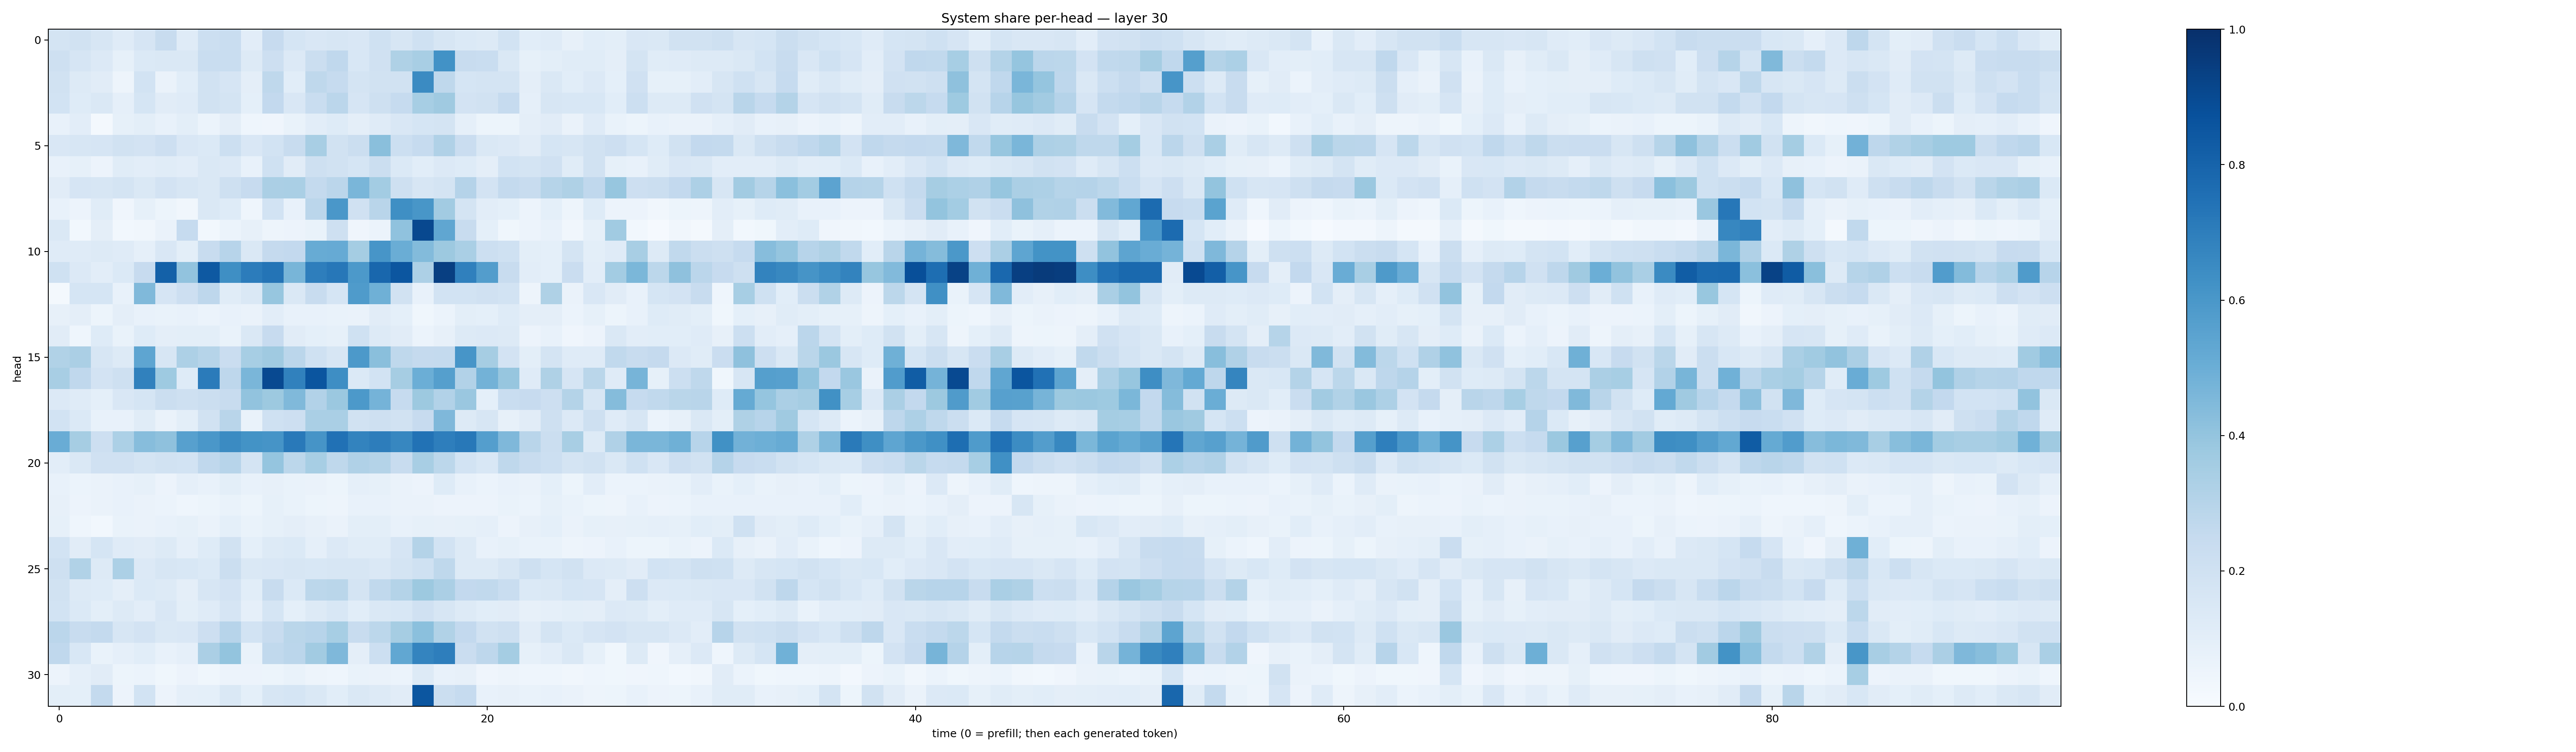

Data behind this chart, as committed beside it:
0.17673808, 0.19278583, 0.16073552, 0.12044515, 0.16598904, 0.23663041, 0.1180739, 0.2154498, 0.23246603, 0.10440077, 0.2449129, 0.16870727, 0.1512842, 0.15705226, 0.14850655, 0.20213298, 0.15808754, 0.20226777, 0.15932071, 0.13945481, 0.13122109, 0.18487968, 0.1077775, 0.11944523
0.205, 0.1663, 0.1348, 0.08347, 0.1403, 0.1463, 0.1459, 0.2306, 0.2339, 0.1275, 0.2135, 0.1351, 0.222, 0.2675, 0.1554, 0.1961, 0.3227, 0.3401, 0.6218, 0.2365, 0.2313, 0.1482, 0.08497, 0.09851
0.19, 0.1255, 0.1096, 0.04987, 0.1862, 0.06604, 0.1057, 0.1903, 0.1644, 0.09497, 0.2714, 0.1079, 0.2721, 0.2497, 0.1769, 0.192, 0.193, 0.6489, 0.2715, 0.168, 0.1761, 0.1793, 0.09669, 0.1426
0.1837, 0.1232, 0.1472, 0.08721, 0.1699, 0.1097, 0.1203, 0.1931, 0.1721, 0.09238, 0.2612, 0.1499, 0.2333, 0.2825, 0.1671, 0.2038, 0.2484, 0.3453, 0.3676, 0.1834, 0.1927, 0.2496, 0.08885, 0.1616
0.07599, 0.1044, 0.02267, 0.08413, 0.1001, 0.07037, 0.1007, 0.06019, 0.09749, 0.04346, 0.03909, 0.06906, 0.1028, 0.1244, 0.09549, 0.12, 0.1496, 0.1684, 0.1767, 0.08802, 0.05357, 0.05085, 0.09651, 0.1126
0.1503, 0.1577, 0.1672, 0.1884, 0.1803, 0.2141, 0.1509, 0.1387, 0.2176, 0.1501, 0.186, 0.2394, 0.3419, 0.1945, 0.224, 0.4226, 0.2182, 0.2483, 0.319, 0.2296, 0.1419, 0.1349, 0.1131, 0.1693
0.07319, 0.08327, 0.05525, 0.1133, 0.1023, 0.117, 0.1051, 0.1429, 0.1351, 0.07705, 0.2001, 0.1122, 0.2063, 0.1923, 0.1686, 0.224, 0.1373, 0.1087, 0.1338, 0.123, 0.09563, 0.1861, 0.1762, 0.1989
0.1127, 0.1649, 0.1581, 0.1738, 0.1408, 0.1834, 0.1635, 0.1416, 0.2096, 0.2452, 0.3329, 0.3391, 0.2553, 0.2833, 0.4633, 0.3566, 0.2065, 0.1611, 0.1756, 0.3035, 0.1806, 0.2542, 0.2366, 0.3007
0.07216, 0.05859, 0.1164, 0.04064, 0.08299, 0.0529, 0.03422, 0.1443, 0.1237, 0.04316, 0.184, 0.07162, 0.282, 0.5991, 0.1992, 0.2905, 0.633, 0.6044, 0.3621, 0.1742, 0.1037, 0.09181, 0.0575, 0.09232
0.1433, 0.03039, 0.09408, 0.02962, 0.03398, 0.06353, 0.2469, 0.0309, 0.06191, 0.07836, 0.0499, 0.05712, 0.06787, 0.2099, 0.04281, 0.05935, 0.4101, 0.9042, 0.5345, 0.2403, 0.0927, 0.03757, 0.05511, 0.07554
0.1191, 0.1174, 0.1319, 0.119, 0.0898, 0.1501, 0.09939, 0.2413, 0.2964, 0.1426, 0.2522, 0.2603, 0.5079, 0.513, 0.3538, 0.6081, 0.5005, 0.4403, 0.3751, 0.3366, 0.2152, 0.1998, 0.09786, 0.09221
0.2025, 0.1337, 0.1042, 0.1391, 0.2444, 0.8101, 0.4033, 0.8424, 0.6339, 0.7049, 0.7348, 0.4673, 0.6977, 0.7243, 0.5908, 0.7887, 0.8545, 0.3242, 0.9396, 0.6888, 0.5704, 0.2413, 0.1045, 0.09135
0.01969, 0.1683, 0.1696, 0.07776, 0.4487, 0.1655, 0.2119, 0.2763, 0.1171, 0.1479, 0.3907, 0.1442, 0.2344, 0.1718, 0.5842, 0.4911, 0.1919, 0.07663, 0.1868, 0.1853, 0.1972, 0.1843, 0.04878, 0.3211
0.08001, 0.09511, 0.05349, 0.09762, 0.07566, 0.06781, 0.07492, 0.06054, 0.07144, 0.06334, 0.1035, 0.07139, 0.07032, 0.06884, 0.06625, 0.1097, 0.09218, 0.03698, 0.0589, 0.09854, 0.09141, 0.1236, 0.09762, 0.09696
0.1132, 0.04334, 0.1224, 0.06784, 0.1226, 0.09519, 0.1015, 0.101, 0.06879, 0.1418, 0.2461, 0.1094, 0.09153, 0.08264, 0.2013, 0.1275, 0.1103, 0.05968, 0.07913, 0.1322, 0.1349, 0.13, 0.05782, 0.07289
0.3153, 0.3329, 0.1601, 0.1261, 0.5376, 0.1597, 0.3247, 0.2971, 0.2277, 0.3465, 0.3705, 0.2842, 0.2029, 0.1636, 0.5917, 0.4242, 0.272, 0.2514, 0.2568, 0.6091, 0.3487, 0.1818, 0.09895, 0.1779
0.3422, 0.2664, 0.1835, 0.2046, 0.6863, 0.372, 0.1232, 0.7101, 0.2769, 0.4635, 0.8986, 0.6867, 0.8588, 0.6404, 0.139, 0.1874, 0.3498, 0.4962, 0.5642, 0.3095, 0.479, 0.3942, 0.1178, 0.3235
0.135, 0.1192, 0.09367, 0.1523, 0.17, 0.2243, 0.2035, 0.2263, 0.2353, 0.4025, 0.3783, 0.4481, 0.3122, 0.3794, 0.5903, 0.4727, 0.2486, 0.3785, 0.3099, 0.3853, 0.09348, 0.2333, 0.2432, 0.2123
0.1842, 0.1397, 0.07525, 0.0766, 0.1168, 0.06631, 0.09873, 0.1946, 0.2926, 0.06772, 0.2008, 0.2146, 0.3361, 0.3364, 0.1951, 0.2073, 0.1882, 0.244, 0.4529, 0.1322, 0.1621, 0.07978, 0.1126, 0.2075
0.5048, 0.3487, 0.2116, 0.3314, 0.4299, 0.4126, 0.5622, 0.5977, 0.6519, 0.6191, 0.6101, 0.7176, 0.6097, 0.7499, 0.6787, 0.6995, 0.6674, 0.745, 0.6964, 0.7209, 0.5667, 0.4502, 0.2893, 0.2265
0.1029, 0.1481, 0.1965, 0.199, 0.1797, 0.1921, 0.1846, 0.2686, 0.2956, 0.1784, 0.3981, 0.2804, 0.3463, 0.2721, 0.3177, 0.3065, 0.2357, 0.3411, 0.281, 0.1838, 0.154, 0.2707, 0.2381, 0.2149
0.07566, 0.0617, 0.06521, 0.07177, 0.08337, 0.05762, 0.08742, 0.07411, 0.09861, 0.0734, 0.0794, 0.06984, 0.063, 0.05125, 0.08921, 0.08219, 0.06616, 0.05592, 0.1229, 0.07519, 0.06114, 0.07599, 0.06413, 0.09098
0.08007, 0.05712, 0.06376, 0.07447, 0.06564, 0.05955, 0.04656, 0.05097, 0.06699, 0.05217, 0.08404, 0.06999, 0.05292, 0.0469, 0.07489, 0.07558, 0.06273, 0.06468, 0.05556, 0.0555, 0.05476, 0.06941, 0.06124, 0.08299
0.08352, 0.04678, 0.03103, 0.06993, 0.06273, 0.07669, 0.08255, 0.06518, 0.09075, 0.06837, 0.08443, 0.09708, 0.07994, 0.06577, 0.1001, 0.09854, 0.07514, 0.08471, 0.08081, 0.08543, 0.08632, 0.05665, 0.07847, 0.09359
0.1844, 0.1097, 0.1691, 0.1173, 0.1118, 0.1285, 0.08596, 0.1244, 0.1937, 0.09156, 0.1324, 0.1368, 0.08831, 0.1338, 0.114, 0.1168, 0.1674, 0.3068, 0.1862, 0.131, 0.07195, 0.08498, 0.06948, 0.0671
0.2042, 0.3128, 0.1307, 0.3319, 0.1354, 0.1574, 0.1551, 0.1378, 0.2237, 0.1425, 0.1499, 0.1591, 0.1536, 0.1595, 0.1618, 0.1424, 0.1793, 0.2006, 0.2708, 0.1308, 0.1274, 0.157, 0.2104, 0.1713
0.1934, 0.1252, 0.1231, 0.09575, 0.139, 0.1258, 0.09534, 0.1613, 0.1809, 0.1093, 0.242, 0.1406, 0.2787, 0.2854, 0.1782, 0.2637, 0.3072, 0.3771, 0.3343, 0.2578, 0.2639, 0.2323, 0.138, 0.1476
0.1865, 0.1371, 0.1005, 0.1259, 0.1045, 0.15, 0.0987, 0.1192, 0.1642, 0.08679, 0.1719, 0.09276, 0.1323, 0.1533, 0.1062, 0.1431, 0.1534, 0.1956, 0.1609, 0.1302, 0.1063, 0.1132, 0.07851, 0.08947
0.2836, 0.2354, 0.2551, 0.1624, 0.1827, 0.1421, 0.1491, 0.2131, 0.2947, 0.1869, 0.2357, 0.2889, 0.2954, 0.3457, 0.238, 0.2777, 0.3508, 0.4199, 0.3145, 0.2611, 0.192, 0.2039, 0.112, 0.1763
0.2669, 0.1534, 0.06808, 0.0863, 0.1061, 0.07254, 0.089, 0.3357, 0.401, 0.06818, 0.2654, 0.2817, 0.3606, 0.4515, 0.0963, 0.218, 0.5279, 0.6745, 0.6983, 0.2267, 0.2766, 0.3525, 0.085, 0.1036
0.05756, 0.08867, 0.11, 0.05247, 0.06022, 0.03677, 0.05804, 0.03516, 0.05701, 0.05652, 0.05259, 0.06966, 0.04709, 0.04407, 0.06776, 0.06468, 0.06202, 0.1306, 0.07718, 0.07931, 0.04002, 0.04969, 0.04617, 0.04376
0.09942, 0.09238, 0.2565, 0.05787, 0.1868, 0.05716, 0.08978, 0.09353, 0.1481, 0.09309, 0.1609, 0.1697, 0.1484, 0.1085, 0.1471, 0.1304, 0.113, 0.8522, 0.2216, 0.2489, 0.075, 0.0789, 0.06731, 0.07152
